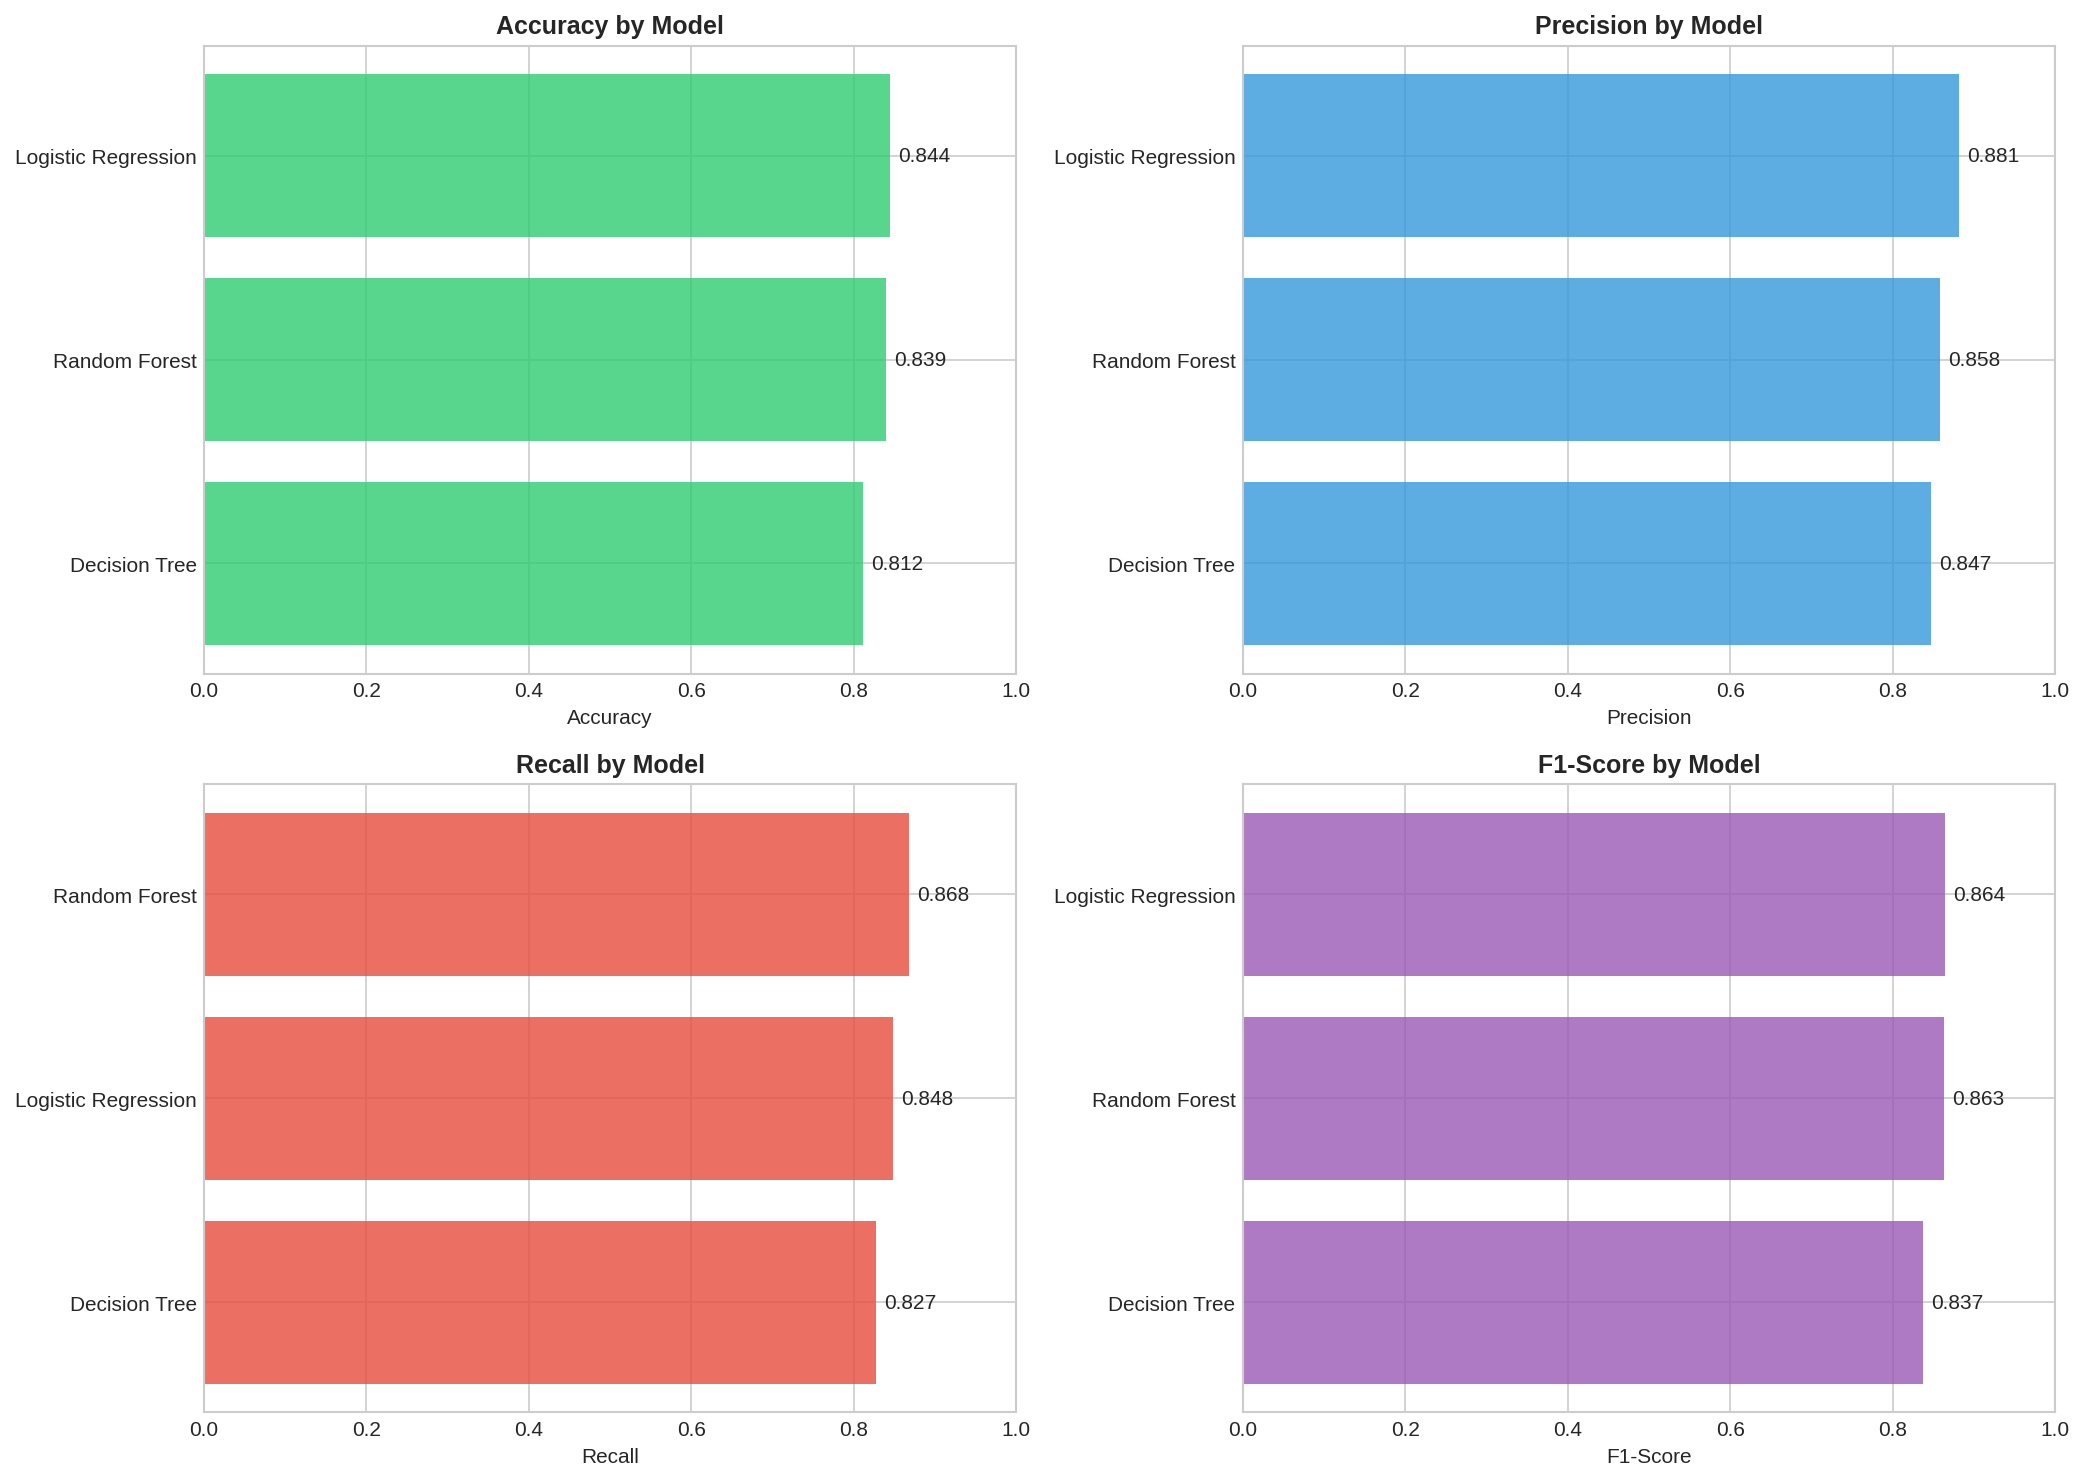

The data file committed next to this chart (first rows):
Model, Accuracy, Precision, Recall, F1-Score, AUC-ROC
Logistic Regression, 0.8441, 0.8812, 0.8479, 0.8642, 0.921
Random Forest, 0.8391, 0.8582, 0.8685, 0.8633, 0.9156
Decision Tree, 0.8116, 0.8474, 0.8271, 0.8371, 0.864
